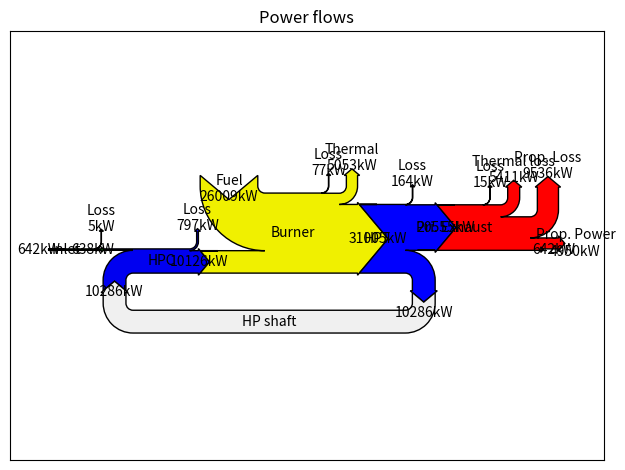
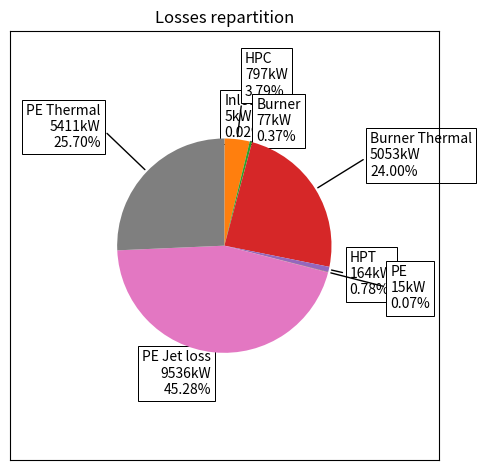
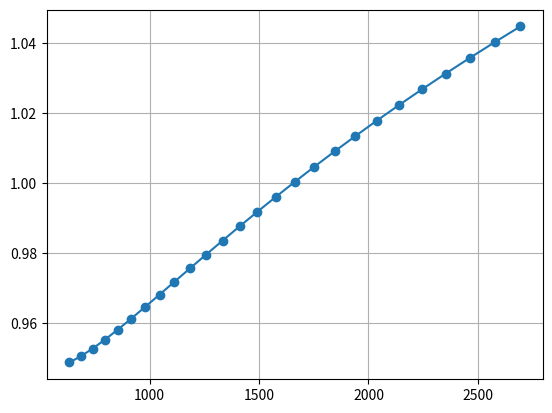

The matplotlib source for these figures, in order:
# -*- coding: utf-8 -*-
"""
The ExergeticEngine module contains the base classes to simulate aircraft engines.

It currently provide the following architectures:
    * Turbojet: single shaft, single flow
    * Turbofan: two shafts, two flows
    * Turboprop: Three shafts, single flow
    * Electric Fan: single shaft, single flow, electrically driven fan

Other architectures may be added as necessary as follows:
    * create a new class based on :class:`ExergeticEngine`
    * overload the following methods:
        * cycle
        * design_guess
        * design_equations
        * off_design_equations
        * draw_sankey

The class ExergeticEngine contains the basic operations (compression, espansion, burning, ...), from which a full
thermodynamic cycle may be built. Every operation is expressed in term of power exchange (enthalpy) and exergy loss.

Exergy is defined as the maximum useful work you can get out of a system in a given environment. In thermodynamics, the
total energy is the total enthalpy. It can be made into kinetic power, fully usable, and thermal power, only recoverable
via a carnot ideal cycle.
Hence a general definition for the specific exergy is: :math:`\\Delta \\varepsilon = \\Delta H_t - T_{s0} \\Delta s`,
in J.kg-1.

With the assumption of perfect gas and fixed heat capacity ratio,
:math:`\\Delta \\varepsilon = \\Delta H_t - H_{s0} [ \\ln{\\tau} - \\frac{\\gamma - 1}{\\gamma}\\ln{\\pi}]`

where :math:`\\tau` is the total temperature ratio, and :math:`\\pi` the total pressure ratio.

The model is implemented with the following assumptions:
    * Perfect gas
    * Constant heat capacity ratio
    * The International Unit system is used everywhere.

.. warning:: This has been written for educational purpose only.
   There is no guarantee of any kind.

"""

import copy
import numpy as np
from scipy.optimize import fsolve
from matplotlib import pyplot as plt
from matplotlib.sankey import Sankey


# global constants
gamma = 1.4  # heat capacity ratio, assumed constant
R = 287.0486821  # Gas constant
Cp = gamma/(gamma-1.) * R
flhv = 42.798e6  # fuel lower heating value, 18400. btu.ln-1, in J.kg-1, for Jet-A1 (kerosene)


class ExergeticEngine(object):
    """
    The ExergeticEngine provides the base methods to simulate an engine cycle.
    It also implements a single flow, single shaft turbojet.
    """
    def __init__(self):
        """
        Constructor for the ExergeticEngine class.

        The Exergetic engine is initialized with the following data:
            * Cycle date: component losses and off-design slopes
            * Design point state
            * Ambient conditions
        """
        # dictionary with the various component efficiencies
        self.ex_loss = dict()
        # dictionary with the parameters used for off-design computations
        self.slope = {"HPC": 0.543, "HPT": -27.4}
        # amount of flow diverted (ratio of core flow) to cool the HPT inlet vane
        self.cooling_flow = 0.

        # to store the design state
        self.design_state = None
        self.dp = None

        # Ambient conditions (sea level, ISA+15degK, Mn 0.25)
        self.Ts0 = 288.15
        self.Ps0 = 101325.
        self.Mach = 0.25

        # derived parameters
        self.Tt0 = (1 + self.Mach*self.Mach*(gamma - 1.)/2.) * self.Ts0
        self.Pt0 = (1 + self.Mach*self.Mach*(gamma - 1.)/2.)**(gamma/(gamma-1.)) * self.Ps0
        self.V0 = np.sqrt(gamma * R * self.Ts0) * self.Mach
        self.Hs0 = Cp * self.Ts0
        self.Ht0 = Cp * self.Tt0
        self.Ex0 = self.Ht0 - self.Hs0

    def get_Pt(self, Ht, Ex):
        """
        Compute the total pressure, total temperature, and the specific referred mass flow based on
        specific total Enthalpy H and specific Exergy Ex.

        :math:`T_t = \\frac{H_t}{C_p}`

        :math:`P_t = P_{t0} (\\frac{H_t}{H_{t0}} \\exp(\\frac{\\varepsilon - \\varepsilon_0 - H_t + H_{t0}}{H_{s0}}))^\\frac{\\gamma}{\\gamma-1}`

        :param Ht: Specific total enthalpy, J/kg
        :param Ex: Specific exergy, J/kg
        :type H: float
        :type Ex: float
        :return: Total pressure (Pa), total temperature (K), specific referred mass flow (no dim)
        :rtype: (float, float, float)
        """
        Tt = Ht / Cp
        Pt = self.Pt0 * ((Ht / self.Ht0) * np.exp((Ex - self.Ex0 - Ht + self.Ht0) / self.Hs0))**(gamma / (gamma - 1.))
        return Pt, Tt, np.sqrt(Tt / 288.15) / (Pt / 101325.)

    def get_speed(self, Ht, Ex):
        """
        Compute the isentropic speed obtained by expanding the flow to ambient static pressure self.Ps0,
        the necessary specific effective area, as well as the total pressure and temperature.

        :param Ht: enthalpy (J.kg-1)
        :param Ex: exergy (J.kg-1)
        :type H: float
        :type Ex: float
        :return: V, the speed (e.g. specific thrust) in m/s, and A, the specific flow area in m2.s.kg-1,
            total pressure (Pa) and temperature (K)
        :rtype: (float, float, float, float))
        """
        # get the total conditions
        Pt, Tt, Wr = self.get_Pt(Ht, Ex)
        # Get the static temperature by expansion to Ps0
        Ts = Tt * (self.Ps0 / Pt)**((gamma - 1.) / gamma)
        # If the total pressure is higher that the static pressure, the total temperature is also higher than the
        # static temperature. The test is done on the temperatures as this is what is involved in the computations.
        if Tt > Ts:
            # Mach number
            Mach = np.sqrt(2. / (gamma - 1.) * (Tt / Ts - 1.))
            # Speed resulting from isentropic expension to Ps0
            Vis = np.sqrt(gamma * R * Ts) * Mach
            # V is the effective speed in the exhaust section throat.
            # At first, we assume no chock, so V = Vis.
            V = Vis
            Ps = self.Ps0
            # If the isentropic Mach is higher than 1., then the exhaust is chocked
            # we compute the new static conditions just after the chock
            if Mach > 1.:
                Mach = 1.
                Ts = Tt / (1. + (gamma-1.)/2.)
                Ps = Pt / (1. + (gamma-1.)/2.)**(gamma/(gamma-1.))
                V = np.sqrt(gamma * R * Ts)
            # Air density
            rho = Ps / (R * Ts)
            # Specific throat area, i.e area for 1 kg.s-1
            A = 1. / (rho * V)
            return Vis, A, Pt, Tt
        else:
            return 0., np.inf, Pt, Tt

    def from_PR_to_tau_pol(self, PR, eta_pol):
        """
        Auxiliary function to help convert from usual efficiencies to exergy destruction.

        This function is not used in the cycle simulation, but is there to help the user to help converting from the
        usual performance metrics to the one used in this cycle modeling.

        The returned values are :math:`\\tau`, the total temperature ratio, and Ex_loss, the exergy destruction
        expressed as a fraction of the static enthalpy times log(tau).

        The returned tau value can be used to initialize the design point computation.

        The returned Ex_loss value is positive, and may be used to set the component loss.

        :param PR: pressure ratio
        :param eta_pol: polytropic efficiency
        :type PR: float
        :type eta_pol: float
        :return: tau, Ex_loss
        :rtype: (float, float)
        """
        # total temperature ratio for isentropic compression or expansion
        tau_is = PR**((gamma-1.)/gamma)
        if PR > 1.:
            # Compression
            tau = tau_is**(1. / eta_pol)
            Ex_loss = 1. - eta_pol
        else:
            # Expansion
            tau = tau_is**eta_pol
            Ex_loss = 1. / eta_pol - 1.
        # Ex_loss = 1. - (gamma - 1.) / gamma * np.log(PR) / np.log(tau)

        return tau, Ex_loss

    def from_PR_to_tau_is(self, PR, eta_is):
        """
        Auxiliary function to help convert from usual efficiencies to exergy destruction.

        This function is not used in the cycle simulation, but is there to help the user to help converting from the
        usual performance metrics to the one used in this cycle modeling.

        The returned values are :math:`\\tau`, the total temperature ratio, and Ex_loss, the exergy destruction
        expressed as a fraction of the static enthalpy times log(tau).

        The returned tau value can be used to initialize the design point computation.

        The returned Ex_loss value is positive, and may be used to set the component loss.

        :param PR: pressure ratio
        :param eta_is: isentropic efficiency
        :type PR: float
        :type eta_is: float
        :return: tau, Ex_loss
        :rtype: (float, float)
        """
        tau_is = PR**((gamma-1.)/gamma)
        if PR > 1.:
            # Compression
            tau = (tau_is - 1.) / eta_is + 1.
            Ex_loss = 1. - (gamma - 1.) / gamma * np.log(PR) / np.log(tau)
        else:
            # Expansion
            tau = eta_is * (tau_is - 1.) + 1.
            Ex_loss = (gamma - 1.) / gamma * np.log(PR) / np.log(tau) - 1.

        return tau, Ex_loss

    def from_PR_loss_to_Ex_loss(self, PR):
        """
        Auxiliary function to help convert from usual efficiencies to exergy destruction.

        This function is not used in the cycle simulation, but is there to help the user to help converting from the
        usual performance metrics to the one used in this cycle modeling.

        The returned values is Ex_loss, the exergy destruction expressed
        as a fraction of the static enthalpy for the given total pressure loss PR.

        :param PR: pressure loss
        :type PR: float
        :return: Exergy loss
        :rtype: float
        """
        return -(gamma - 1.) / gamma * np.log(PR)

    def set_flight(self, Ts0, Ps0, Mach):
        """
        Set the flight conditions in the object.

        The input are the static temperature and pressure, and the flight Mach number.

        :param Ts0: ambient static temperature (Kelvin)
        :param Ps0: ambient static pressure (Pascal)
        :param Mach: Mach number
        :type Ts0: float
        :type Ps0: float
        :type Mach: float
        :return: None
        """
        self.Ts0 = Ts0
        self.Ps0 = Ps0
        self.Mach = Mach
        self.Tt0 = (1 + self.Mach * self.Mach * (gamma - 1.) / 2.) * self.Ts0
        self.Pt0 = (1 + self.Mach * self.Mach * (gamma - 1.) / 2.)**(gamma/(gamma-1.)) * self.Ps0
        self.V0 = np.sqrt(gamma * R * self.Ts0) * self.Mach
        self.Hs0 = Cp * self.Ts0
        self.Ht0 = Cp * self.Tt0
        self.Ex0 = self.Ht0 - self.Hs0

    def free_stream(self, w):
        """
        Defines the source component, i.e. the one providing the inlet conditions.

        This is the first method to be called in a cycle simulation.

        It defines the engine ram drag and initial kinetic power, as well as all the necessary parameters for the
        following components.

        :param w: freestream mass flow, in kg.s-1
        :type w: float
        :return: the freestream state
        :rtype: dict
        """
        Ht = self.Ht0
        Ex = self.Ex0
        V0, A, Pt, Tt = self.get_speed(Ht, Ex)
        Wr = np.sqrt(Tt / 288.15) / (Pt / 101325.)
        station = {"Ht": Ht, "Ex": Ex, "Pt": Pt, "Tt": Tt, "w": w, "F": - w * V0, "A": A * w, "V0": V0, "Hs": self.Hs0,
                   'Wr': w * Wr, 'Nk': 1. / np.sqrt(Tt), "Pu": - 0.5 * w * V0**2,
                   'PEx': - w * Ex, "losses": {}}
        return station

    def wake_ingestion(self, d_bli, input_flow, name):
        """
        In case you want to simulate a wake ingestion, this is the component to be used, just after free_stream.

        d_bli is the irreversible drag of the body generating the wake (friction, viscous pressure, compressibility),
        in Newtons, for the flight conditions defined for the simulation.

        The method checks if the mass flow is sufficient to ingest the full boundary layer generated by the front body.
        If it is not, the actually ingested drag and kinetic power is estimated.

        :param d_bli: drag available for ingestion, in case of 360° Boundary Layer Ingestion, in Newtons
        :param input_flow: the free stream flow description
        :param name: a name for this component
        :type d_bli: float
        :type input_flow: dict
        :type name: basestring
        :return: the station at the inlet entry
        :rtype: dict
        """

        Ht = input_flow['Ht']
        Exi = input_flow['Ex']
        w = input_flow['w']
        if d_bli > 0:
            wd = 9. * d_bli / self.V0  # assuming speed profile to power 1/7 for the boundary layer
            # If the engine mass flow w is higher than the boundary layer mass flow,
            # the engine is ingesting the full wake
            if w > wd:
                f = wd * self.V0 / 9.
                pu = 0.5 * wd * self.V0**2 * (2. / 10.)
            else:
                # otherwise, the engine ingest only a part of the wake, and a part of the associated drag and kinetic
                # power.
                f = wd * self.V0 * (1 - 8. / 9. * ((w / wd)**(1. / 8.)))
                pu = 0.5 * wd * self.V0**2 * (1 - 8. / 10. * ((w / wd)**(2. / 8.)))
            # The exergy loss os approximated to the kinetic power loss.
            Ex = Exi - pu / w
        else:
            f = 0.
            pu = 0.
            Ex = Exi
        Pt, Tt, Wr = self.get_Pt(Ht, Ex)
        # The parameter stroed here will act as a correction to the total performance to include wake ingestiion.
        # There is a correction on the ram drag, on the kinetic power, and on the exergy (and consequently Pt).
        output_flow = {'Ht': Ht, 'Ex': Ex, 'Pt': Pt, 'Tt': Tt, 'Wr': w * Wr, 'w': w, 'Nk': 1. / np.sqrt(Tt),
                       "F": f, "Pu": pu, "gain": {name: w * (Exi - Ex)},
                       "losses": {}}
        return output_flow

    def loose_pressure(self, loss_coefficient, input_flow, name):
        """
        Defines a component creating a total pressure loss (inlet, ducts).

        The loss coefficient is linked to the pressure loss by the relation
        :math:`\\text{loss} = -\\frac{\\gamma - 1}{\\gamma}\\ln(\\pi)`

        :param loss_coefficient: the exergy loss coefficient
        :param input_flow: the state of the input flow
        :param name: The name of the component, such as 'Inlet'
        :type loss_coefficient: float
        :type input_flow: dict
        :type name: str
        :return: the output station flow state description
        :rtype: dict
        """
        Ht = input_flow['Ht']
        # Loosing total pressure is the same as destroying exergy
        Ex = input_flow['Ex'] - loss_coefficient * self.Hs0
        w = input_flow['w']
        Pt, Tt, Wr = self.get_Pt(Ht, Ex)
        output_flow = {'Ht': Ht, 'Ex': Ex, 'Pt': Pt, 'Tt': Tt, 'Wr': w * Wr, 'w': w, 'Nk': 1. / np.sqrt(Tt),
                       "losses": {name: w * loss_coefficient * self.Hs0}}
        return output_flow

    def compress(self, loss_coefficient, input_flow, tau, name):
        """
        Defines a compressor component.

        The specific power required for the compression is :math:`H_{t2}-H_{t1} = (\\tau-1)H_{t1}`

        The variation of exergy is :math:`\\Delta \\varepsilon = H_{t2}-H_{t1}-\\text{loss}.H_{s0}.ln(\\tau)`

        :param loss_coefficient: the compressor efficiency
        :param input_flow: the state of the incoming flow
        :param tau: the total temperature ratio (defines the amount of compression)
        :param name: The name of the component, such as 'HPC'
        :type loss_coefficient: float
        :type input_flow: dict
        :type tau: float
        :type name: str
        :return: the output station flow state description
        :rtype: dict
        """
        # dH is the specific work input
        dH = input_flow['Ht'] * (tau - 1.)
        Ht = input_flow['Ht'] + dH
        # Exergy is augmented by the work input, minus the losses
        Ex = input_flow['Ex'] + dH - np.log(tau) * loss_coefficient * self.Hs0
        Pt, Tt, Wr = self.get_Pt(Ht, Ex)
        w = input_flow['w']
        output_flow = {'Ht': Ht, 'Ex': Ex, 'Pt': Pt, 'Tt': Tt, 'Wr': w * Wr, 'w': w,
                       'PR': Pt/input_flow['Pt'], 'Nk': 1. / np.sqrt(Tt),
                       "losses": {name: w * np.log(tau) * loss_coefficient * self.Hs0}}
        return output_flow

    def expand(self, loss_coefficient, input_flow, dH, name):
        """
        Defines a turbine component

        The specific power required for the compression is :math:`H_{t2}-H_{t1} = \\frac{\\Delta H}{w}`

        note: :math:`\\Delta H` is negative. :math:`\\tau < 1`

        The variation of exergy is :math:`\\Delta \\varepsilon = H_{t2}-H_{t1}+\\text{loss}.H_{s0}.\\ln(\\tau)`

        :param loss_coefficient: the turbine efficiency
        :param input_flow: the state of the incoming flow
        :param dH: the absolute work to be extracted from the flow, in Watts
        :param name: The name of the component, such as 'HPT'
        :type loss_coefficient: float
        :type input_flow: dict
        :type dH: float
        :type name: str
        :return: the output station flow state description
        :rtype: dict

        """
        w = input_flow['w']
        Ht = input_flow['Ht'] + dH / w
        tau = Ht / input_flow['Ht']
        Ex = input_flow['Ex'] + dH / w + np.log(tau) * loss_coefficient * self.Hs0
        Pt, Tt, Wr = self.get_Pt(Ht, Ex)
        output_flow = {'Ht': Ht, 'Ex': Ex, 'Pt': Pt, 'Tt': Tt, 'Wr': w * Wr, 'w': input_flow['w'],
                       'PR': Pt/input_flow['Pt'], 'Nk': 1. / np.sqrt(Tt),
                       "losses": {name: - w * np.log(tau) * loss_coefficient * self.Hs0}}
        return output_flow

    def exhaust(self, loss_coefficient, input_flow, name):
        """
        Defines a exhaust component (thrust generator).

        The engine exhausts create the thrust. Any power provided on top of the work of the thrust is then lost.

        The losses breakdown then contains:
            * The exergy loss associated to the total pressure loss in the exhaust: :math:`\\text{loss}.H_{s0}`
            * The jet loss, which is the kinetic power of the jet minus the work of the thrust: :math:`\\frac{1}{2}( F - V_0 )^2`
            * The thermal loss, which is the Exergy minus the kinetic power: :math:`\\varepsilon - \\varepsilon_0 - \\frac{1}{2}( F^2 - {V_0}^2 )`

        :param loss_coefficient: loss in the exhaust (total pressure loss)
        :param input_flow: the state of the incoming flow
        :param name: The name of the component, such as 'HPT'
        :type loss_coefficient: float
        :type input_flow: dict
        :type name: str
        :return: the output station flow state description
        :rtype: dict
        """
        Ht = input_flow['Ht']
        Ex = input_flow['Ex'] - loss_coefficient * self.Hs0
        w = input_flow['w']
        F, A, Pt, Tt = self.get_speed(Ht, Ex)
        Wr = np.sqrt(Tt / 288.15) / (Pt / 101325.)
        output_flow = {"Ht": Ht, "Ex": Ex, "Pt": Pt, "Tt": Tt, 'Wr': w * Wr, 'w': w, "F": w * F, "A": w * A,
                       "P": w * (F - self.V0) * self.V0, "Pu": 0.5 * w * F**2, 'PEx': w * Ex,
                       "losses": {name: w * loss_coefficient * self.Hs0,
                                  "Jet loss": 0.5 * w * (F - self.V0)**2,
                                  "Thermal": w * (Ex - self.Ex0) - 0.5 * w * (F**2 - self.V0**2)}}
        return output_flow

    def burner(self, loss_coefficient, input_flow, name, dH=None, Ttm=None):
        """
        Defines a burner component.

        The driving parameter may be the fuel power Dh or the exit temperature Ttm, but not both.
        If both are given, dH is used.

        The burner has two loss mechanisms:
            * One associated to the pressure loss across the component :math:`\\text{loss}.H_{s0}`
            * One associated to the temperature rise :math:`H_{s0}.\\ln(\\tau)`

        :param loss_coefficient: loss in the exhaust (total pressure loss)
        :param input_flow: the state of the incoming flow
        :param name: The name of the component, such as 'Combustor'
        :param dH: the fuel power, in Watts
        :param Ttm: the exit total temperature, before HP turbine stator cooling introduction
        :return: the output station flow state description
        :rtype: dict
        """
        w = input_flow['w']
        if dH is None:
            dHF = Cp * max(Ttm - input_flow['Tt'], 0.) * (1. - self.cooling_flow)
        else:
            dHF = dH / w
        Ht = input_flow['Ht'] + dHF
        tau = Ht / input_flow['Ht']
        Ex = input_flow['Ex'] + dHF - (np.log(tau) + loss_coefficient) * self.Hs0
        Pt, Tt, Wr = self.get_Pt(Ht, Ex)
        output_flow = {'Ht': Ht, 'Ex': Ex, 'Pt': Pt, 'Tt': Tt, 'Wr': w * Wr, 'w': input_flow['w'],
                       'Nk': 1. / np.sqrt(Tt), 'Pth': w * dHF,
                       "losses": {name: w * loss_coefficient * self.Hs0,
                                  name + " Thermal": w * np.log(tau) * self.Hs0}}
        return output_flow

    def global_performances(self, stations):
        """
        Sum up the global engine performance: thrust, efficiency, exergy destruction, etc...

        The resulting dictionary contains the following items:
            * Fnet: the total net thrust, in Newtons
            * Pprop: the work of the net thrust, in Watts
            * Pu: the kinetic power provided by the engine, in Watts
            * Pth: the power provided to the engine (usually the fuel power), in Watts
            * Anergy: the sum of all the losses (except the exhaust jet and thermal losses)
            * Jet loss: the sum of all jet losses
            * Exergy: The exergy produced by the engine
            * etathx: the ratio of produced exergy to the provided power
            * etaprx: the ratio of the work of thrust to the produced exergy
            * etapr: the ratio of the work of thrust to the produced kinetic power, a.k.a. propulsive efficiency
            * etath: the ratio of the produced kinetic power to the provided power, a.k.a. thermal efficiency
            * wfe: Pth expressed in kg/s of fuel

        :param stations: a dictionary with the state of the flow in all engine stations
        :type stations: dict
        :return: a dictionary with the global performances
        :rtype: dict
        """
        # global results:
        perf = dict()
        # net thrust is the sum of ram drag and gross thrusts
        perf['Fnet'] = sum([stations[k]["F"] for k in stations.keys() if 'F' in stations[k].keys()])
        # Work of net thrust
        perf['Pprop'] = perf['Fnet'] * self.V0
        # Usefull (a.k.a kinetic) power provided by the engine
        perf['Pu'] = sum([stations[k]["Pu"] for k in stations.keys() if 'Pu' in stations[k].keys()])
        # Power provided to the engine (usually thermal)
        perf['Pth'] = sum([stations[k]["Pth"] for k in stations.keys() if 'Pth' in stations[k].keys()])
        perf['wfe'] = perf['Pth'] / flhv
        # Sum of all losses
        perf['Anergy'] = sum([sum([stations[k]['losses'][l] for l in stations[k]['losses'].keys()
                                       if l not in ['Jet loss', 'Thermal']]) for k in stations.keys()])
        # kinetic power losses in the exhaust jets
        perf['Jet loss'] = sum([stations[k]['losses']['Jet loss'] for k in stations.keys()
                                    if 'Jet loss' in stations[k]['losses'].keys()])
        perf['Exergy'] = sum([stations[k]['PEx'] for k in stations.keys() if 'PEx' in stations[k].keys()])
        # sort-of thermal efficiency, based on exergy
        perf['etathx'] =  perf['Exergy'] / perf['Pth']
        # sort-of propulsive efficiency, based on exergy
        perf['etaprx'] = perf['Pprop'] / perf['Exergy']
        # Classical propulsive efficiency
        perf['etapr'] = perf['Pprop'] / perf['Pu']
        # Thermal efficiency
        perf['etath'] = perf['Pu'] / perf['Pth']
        return perf

    def draw_pie(self, s, ax):
        """
        Draw a pie chart of all the engine losses.
        It looks like this:

        .. image:: pie_turbojet.png

        It looks for the 'losses' key in the various stations.
        Losses named 'Jet loss' or 'Thermal' ar considered as propulsive losses and are not shown.

        :param s: the stations
        :param ax: the axes system
        :type s: dict
        :type ax: plt.axes.Axes
        :return:
        """
        sizes = []
        labels = []
        # collect the size and name of each part of the pie
        for k in sorted(s.keys()):
            name = [v for v in s[k]['losses'].keys() if v not in ['Jet loss', 'Thermal']]
            for v in s[k]['losses'].keys():
                sizes.append(s[k]['losses'][v])
                if v in ['Jet loss', 'Thermal']:
                    labels.append(name[0] + " " + v)
                else:
                    labels.append(v)
        total = sum(sizes)
        # Draw the pie chast
        ax.set_aspect('equal')
        wedges, texts = ax.pie(sizes, labels=None, autopct=None, startangle=90, counterclock=False)

        # define a dictionary of properties for the callout boxes that will contain the labels
        bbox_props = dict(boxstyle="square,pad=0.3", fc="w", ec="k", lw=0.72)
        kw = dict(xycoords='data', textcoords='data', arrowprops=dict(arrowstyle="-"),
                  bbox=bbox_props, zorder=0, va="center")

        # for all part of the pie, add a box with the label and value, and an arrow between the box and the part
        for i, p in enumerate(wedges):
            ang = (p.theta2 - p.theta1)/2. + p.theta1
            y = np.sin(np.deg2rad(ang))
            x = np.cos(np.deg2rad(ang))
            horizontalalignment = {-1: "right", 1: "left"}[int(np.sign(x))]
            r = [1.2, 1.6][i%2]
            connectionstyle = "angle,angleA=0,angleB={}".format(ang)
            kw["arrowprops"].update({"connectionstyle": connectionstyle})
            ax.annotate("{:s}\n{:.0f}kW\n{:.2%}".format(labels[i], sizes[i]/1000., sizes[i]/total), xy=(x, y),
                        xytext=(r*x, r*y), horizontalalignment=horizontalalignment, **kw)
        ax.set_frame_on(True)
        ax.set_title("Losses repartition")
        ax.set_xbound(-2., 2.)
        ax.set_ybound(-2., 2.)

    def cycle(self, *args, **kwargs):
        """
        Compute the performance of the engine, based on given cycle parameters

        This implementation is a simple 1-shaft turbojet.
        This method shall be overloaded for other engine architectures.

        Only two positional argument are needed:
            * the engine mass flow w, in kg/s
            * the compressor temperature ratio tau.

        Only one keyed argument is needed: dHf or Ttmax.
            * dHf is the fuel power in Watts,
            * Ttmax is the combustion chamber exit temperature in Kelvin.

        Other possible keyed arguments:
            * HPX: some customer power extraction on the shaft (if positive), in Watts.
                A negative value means you provide additional power, via some electric motor for instance.

        The computed dictionaries are:
            * the stations states: the state of the air flow at each component interfaces
            * the components state:

                * the keys are the component names
                * The content depends on the component. It includes pressure ratio, map coordinates, ...

            * the performances, see :meth:`global_performances`

        :param args: cycle parameters
        :param kwargs: optional cycle parameters
        :type args: tuple
        :type kwargs: dict
        :return: 3 dictionaries with the state of the machine
        :rtype: (dict, dict, dict)
        """
        dHf = kwargs.get('dHf')
        Ttmax = kwargs.get('Ttmax')
        w, tau = args
        # Station 0: free stream
        components = {"HPC": {"tau": tau}}
        stations = {"0": self.free_stream(w)}

        # station 2: Inlet exit, HPC entry
        stations["2"] = self.loose_pressure(self.ex_loss["inlet"], stations['0'], "Inlet")
        components["HPC"]["WR"] = stations["2"]['Wr']
        components["HPC"]["Nk"] = stations["2"]['Nk']

        # station 3: HPC exit, burner entry
        stations["3"] = self.compress(self.ex_loss["HPC"], stations["2"], tau, "HPC")
        dH_HPC = (stations["3"]['Ht'] - stations["2"]['Ht']) * stations['2']['w']
        components["HPC"]["PR"] = stations["3"]['PR']

        # station 4: Burner exit, HPT entry
        stations['4'] = self.burner(self.ex_loss["Burner"], stations['3'], "Burner", dH=dHf, Ttm=Ttmax)
        components["Burner"] = {"dHF": stations['4']['Pth']}

        # station 5: HPT exit, exhaust entry
        components["HPT"] = {'Nk': stations['4']['Nk'], 'WR': stations['4']['Wr']}
        dH_HPT = -dH_HPC - kwargs.get("HPX", 0.)
        stations["5"] = self.expand(self.ex_loss['HPT'], stations['4'], dH_HPT, "HPT")
        components['HPShaft'] = {'HPX': kwargs.get("HPX", 0.)}

        # station 9: hot flow exhaust to ambient
        stations['9'] = self.exhaust(self.ex_loss["PE"], stations['5'], "PE")

        perfs = self.global_performances(stations)
        return stations, components, perfs

    def design_guess(self, *args):
        """
        This method shall be overloaded for other engine architectures.

        This present implementation is for a simple 1-shaft turbojet.

        Two values are expected in args:
            * the required thrust
            * the required compressor pressure ratio

        The cycle parameters returned are the mass flow, estimated assuming a specific thrust of 100m/s, and the
        compression temperature, estimated using the method :meth:`from_PR_to_tau_pol`

        :param args: the performance values sought
        :type param: tuple
        :return: a guess for the cycle parameters
        :rtype: np.array
        """
        tau_h, hloss = self.from_PR_to_tau_pol(args[1], 1. - self.ex_loss['HPC'])
        return np.array([args[0] / 100., tau_h])

    def design_equations(self, x, *args):
        """
        This method shall be overloaded for other engine architectures.

        This function creates the link between the performance parameters sought (in args[0]) and the cycle results.
        The cycle parameters are in x

        This present implementation is for a simple 1-shaft turbojet. The values soughts are the total net thrust and
        the compressor pressure ratio.

        :param x: the cycle parameters
        :param args: a tuple with two items: the performance value sought and the keyed arguments for the cycle
        :type x: tuple
        :type args: tuple
        :return: a vector to be nullified
        :rtype: np.array
        """
        v = args[0]
        other_kwargs = args[1]
        s, c, p = self.cycle(*x, **other_kwargs)
        y = [p['Fnet'] / v[0] - 1., c['HPC']['PR'] / v[1] - 1.]
        return np.array(y)

    def design(self, *args, **kwargs):
        """
        Seek design cycle parameters and size the engine for a given thrust.

        The content of args and kwargs depends on your implementation of :meth:`design_equations`.
        in practice, args contains the target values to be obtained, such as the thrust and the pressure ratios, and
        kwargs contains Ttmax, the burner exit temperature, and other cycle parameters.

        You may as well provide some initial value for the cycle parameter via the keyed argument 'guess'.
        If not provided, the method :meth:`design_guess` will be used.

        The returned dictionaries are the same as the ones returned by :meth:`cycle`.

        :param args: performance parameters, dependant on the current implementation
        :param kwargs: various keyed arguments
        :type args: tuple
        :type kwargs: dict
        :return: the machine state in three dictionaries: the flow state s, the component state c, and the performances
            p.
        :rtype: (dict, dict, dict)
        """
        guess = kwargs.get('guess')
        # other keyed argument will be forwarded to the cycle method
        other_kwargs = {k: kwargs[k] for k in kwargs.keys() if k not in ['guess']}
        if guess is None:
            guess = self.design_guess(*args)

        # find out the cycle parameters that provide the performance required
        output_dict = fsolve(self.design_equations, x0=guess, args=(args, other_kwargs), factor=0.1, full_output=True)

        res = output_dict[0]

        # get back the solution found
        # recompute the obtained engine
        s, c, p = self.cycle(*res, **other_kwargs)
        # keep a copy of the design state for off-design computations
        self.design_state = copy.deepcopy(s)
        self.comp_state = copy.deepcopy(c)
        # keep the design cycle solution as a seed for off-design
        self.dp = copy.deepcopy(res)
        return s, c, p

    def off_design_equations(self, x, *args):
        """
        This method shall be overloaded for other engine architectures.

        This present implementation is for a simple 1-shaft turbojet.

        This function implements the various equations to be satisfied in off-design conditions.

        for the turbojet, these are:
            * equalization of the exhaust area with the one required by the cycle
            * equalization of the compressor physical speed with the turbine physiscal speed

        The shaft speed is normally obtained via a component map. Here it has been simplified as a straight line.

        :param x: vector of values around 1. when multiplied by the design point cycle parameter, gives the tested cycle
            parameters
        :type x: np.array
        :param args: a tuple with one dictionary: the additional cycle parameters
        :return: a vector of same size as x, to be nullified
        :rtype: np.array
        """
        xx = x * self.dp
        r, c, p = self.cycle(*xx, **args[0])
        # Get the shaft speed compatible with the corrected flow, as a fraction of the design speed
        shaft_speed = {i: ((self.slope[i] * (c[i]['WR'] / self.comp_state[i]['WR'] - 1.) + 1.) *
                           self.comp_state[i]['Nk'] / c[i]['Nk']) for i in self.slope.keys()}
        # vector to be nullified:
        # [0]: hot exhaust area shall match the design one
        # [1]: HPC and HPT are linked together: same physical shaft speed ratio than design point
        y = [r['9']['A'] / self.design_state['9']['A'] - 1., shaft_speed['HPT'] / shaft_speed['HPC'] - 1.]
        # print(x, y)
        return y

    def magic_guess(self):
        """
        Provide a starting point for off-design computation which revealed to be very robust to flying conditions,
        but nothing is guaranty
        """
        guess = [0.8, 0.9]
        return guess

    def off_design(self, **kwargs):
        """
        Perform off-design computation: once the engine is sized, find the performance for other flight condition
        or throttle positions.

        All keyed arguments are optional. However, at least one of Ttmax or wfe shall be given.

        The keyed arguments are:
            * Ttmax: burner exit temperature, in Kelvin
            * wfe: fuel flow, in kg/s
            * guess: initial vector for the solver. These are factor to the cycle parameters.
                A vector of ones is the design point.
            * plus any other keyed parameters that will be forwarded to :meth:`cycle`

        :param kwargs: keyed arguments are guess, and wfe or Ttmax. guess is used as an initial guess for the solver.
            wfe is the fuel flow, Ttmax the burner exit temperature. either of them defines the throttle.
        :type kwargs: dict
        :return: the machine state in three dictionaries: the flow state s, the component state c, and the performances p
        :rtype: (dict, dict, dict)
        """
        guess = kwargs.get('guess')
        wfe = kwargs.get('wfe')
        # other keyed argument will be forwarded to the cycle method
        other_kwargs = {k: kwargs[k] for k in kwargs.keys() if k not in ['guess', 'wfe']}
        if wfe is not None:
            other_kwargs['dHf'] = wfe * flhv

        # use a list made of as many ones as there are cycle parameters to be guessed.
        if guess is None:
            x0 = np.ones_like(self.dp)
        else:
            x0 = guess

        # Solve
        output_dict = fsolve(self.off_design_equations, x0=x0, args=other_kwargs, factor=0.1, full_output=True)

        res = output_dict[0]
        ier = output_dict[2]
        msg = output_dict[3]

        # In case of successful solving, report the result
        if ier==1:
            xx = res * self.dp
            s, c, p = self.cycle(*xx, **other_kwargs)
            p['success'] = True
            p['sol'] = copy.deepcopy(res)
            return s, c, p
        else:
            print(msg)
            p = {'success': False}
            return None, None, p

    def draw_sankey(self, s, c, p, ax):
        """
        Draw the sankey diagram of the engine
        To be overloaded if the engine architecture changes.

        For the turbojet, it looks like this:

        .. image:: sankey_turbojet.png


        :param s: stations dictionary
        :param c: component dictionary
        :param p: performance dictionary
        :param ax: the matplotlib axe object where to draw the diagram
        :type s: dict
        :type c: dict
        :type p: dict
        :type ax: plt.axes.Axes
        :return: nothing
        """
        # Sets the scale of the diagram: this is the inverse of the total amount of energy involved, in kW.
        scale = 1000. / (s['0']['Ht'] * s['0']['w'] + p['Pth'])
        sankey = Sankey(ax=ax, unit="kW", scale=scale, format='%.0f')

        # now we draw each component in turn, with the output of the previous one (last)
        # connected to the input of the following one (first)
        # Intermediate arrows are other fluxes: negative if exiting the component, positive if entering the component.
        # Losses are above (orientation = 1), shaft power below (orientation = -1)
        # Inlet 0
        sankey.add(flows=[s['0']['Ex'] * s['0']['w'] / 1000.,
                          -s['2']['losses']['Inlet'] / 1000.,
                          -s['2']['Ex'] * s['2']['w'] / 1000.],
                   patchlabel='Inlet', orientations=[0, 1, 0], label='Inlet', fc='#00A000', labels=["", "Loss", None])

        # HPC 1
        dHH = s['3']['Ht'] - s['2']['Ht']
        sankey.add(flows=[s['2']['Ex'] * s['2']['w'] / 1000.,
                          -s['3']['losses']['HPC'] / 1000.,
                          dHH * s['3']['w'] / 1000.,
                          -s['3']['Ex'] * s['3']['w'] / 1000.],
                   patchlabel='HPC', orientations=[0, 1, -1, 0], prior=0, connect=(2, 0), label="HPC", fc='#0000F0',
                   labels=["", "Loss", "", None])

        # Burner 2
        dH = s['4']['Ht'] - s['3']['Ht']
        sankey.add(flows=[s['3']['Ex'] * s['3']['w'] / 1000.,
                          -s['4']['losses']['Burner'] / 1000.,
                          -s['4']['losses']['Burner Thermal'] / 1000.,
                          dH * s['4']['w'] / 1000.,
                          -s['4']['Ex'] * s['4']['w'] / 1000.],
                   patchlabel='Burner', orientations=[0, 1, 1, 1, 0], prior=1, connect=(3, 0), label='Burner',
                   fc='#F0F000', labels=["", "Loss", "Thermal", "Fuel", None])

        # HPT 3
        dHHT = s['5']['Ht'] - s['4']['Ht']
        sankey.add(flows=[s['4']['Ex'] * s['4']['w'] / 1000.,
                          -s['5']['losses']['HPT'] / 1000.,
                          dHHT * s['5']['w'] / 1000.,
                          -s['5']['Ex'] * s['5']['w'] / 1000.],
                   patchlabel='HPT', orientations=[0, 1, -1, 0], prior=2, connect=(4, 0), label='HPT', fc='#0000FF',
                   labels=["", "Loss", "", None])

        # Primary Exhaust 4
        sankey.add(flows=[s['5']['Ex'] * s['5']['w'] / 1000.,
                          -s['9']['losses']['PE'] / 1000.,
                          -s['9']['losses']['Thermal'] / 1000.,
                          -s['9']['losses']['Jet loss'] / 1000.,
                          -s['9']['P'] / 1000.,
                          -s['0']['Ex'] * s['9']['w'] / 1000.],
                   patchlabel='Pri. Exhaust', orientations=[0, 1, 1, 1, 0, 0], prior=3, connect=(3, 0),
                   label='Pri. Exhaust', fc='#FF0000',
                   labels=["", "Loss", "Thermal loss", "Prop. Loss", "Prop. Power", ""])

        # HP shaft 5
        # trunklength may need some adaptation
        sankey.add(flows=[-dHH * s['3']['w'] / 1000.,
                          -dHHT * s['5']['w'] / 1000.,
                          -c['HPShaft']['HPX']/1000.],
                   patchlabel='HP shaft', orientations=[-1, -1, 1], prior=3, connect=(2, 1), trunklength=4.05,
                   label='HP shaft', fc='#F0F0F0', labels=[None, None, "Offtake"])

        diagrams = sankey.finish()
        ax.set_title("Power flows")
        # ax.legend()

    def print_stations(self, s):
        """
        Print a simple table of all the station states.
        The table may be copy/pasted in a spreadsheet as the tab character is used as a separator.

        :param s: the dictionary with the stations flow state
        :type s: dict
        :return:
        """
        print("Station\tMass flow\tTotal Temp.\tTotal Press.\tSpec. Total enthalpy\tSpec. Exergy\tThrust\tArea\t" +
              "Prop. Pwr\tUseful Pwr")
        print("--\tkg.s-1\tK\tPa\tJ/kg\tJ/kg\tN\tm2\tW\tW")
        for st in sorted(s.keys()):
            print("{}\t{}\t{}\t{}\t{}\t{}\t{}\t{}\t{}\t{}".format(st, *(s[st].get(i, "")
                                                                        for i in ["w", "Tt", "Pt", "Ht", "Ex", "F",
                                                                                  "A", "P", "Pu"])))

    def print_csv(self, s):
        txt_list = []
        txt_list.append(["Station","Mass flow","Total Temperature","Total Pressure","Spec. Total enthalpy",
                         "Spec. Exergy","Thrust","Area","Propulsive Power","Useful Pwr"])
        txt_list.append(["","kg/s","K","Pa","J/kg","J/kg","N","m2","W","W"])
        for st in sorted(s.keys()):
            txt_line = [st]+[s[st].get(i, "") for i in ["w","Tt","Pt","Ht","Ex","F","A","P","Pu"]]
            txt_list.append(txt_line)
        np.savetxt("test.csv",txt_list,delimiter=";",fmt='%20s')


    def print_perfos(self, p, indent=""):
        """
        Print the performance dictionary in a pretty and useful manner.

        For the time being, the dictionary is printed as a tree.
        It can be used with any dictionary.
        Future implementation may be more specific.


        Indent is a character string that will be added at the beginning of all lines.

        :param p: the dictionary to print
        :param indent: indentation
        :type p: dict
        :type indent: str
        :return: nothing
        """
        for k in sorted(p.keys()):
            if isinstance(p[k], dict):
                print("{}{}:".format(indent, k))
                id2 = indent + "\t"
                self.print_perfos(p[k], id2)
            else:
                print("{}{}\t{}".format(indent,k, p[k]))

    def print_components(self, c):
        """
        Print the component dictionary in a pretty and useful manner.
        For the time being, the dictionary is printed as a tree.
        It can be used with any dictionary.
        Future implementation may be more specific.

        :param p: the dictionary to print
        :type p: dict
        :return: nothing
        """
        self.print_perfos(c)


class Turbofan(ExergeticEngine):
    """
    Defines a 2-shaft, 2-flows turbofan, based on the ExergeticEngine object.

    This cycle supports customer power off-takes on both LP and HP shafts, and customer bleeds on the HP compressor.
    """
    def __init__(self):
        """
        Constructor for the turbofan object, with values for the relation between corrected flow and corrected speed
        for each component.
        """
        super(Turbofan, self).__init__()
        # the only thing that needs overloading in __init__ is this dictionary:
        # dictionary with the slope of corrected flow vs. corrected speed
        self.slope = {"Fan": 1.201, "LPC": 0.729, "HPC": 0.543, "HPT": -27.4, "LPT": -27.4}

    def cycle(self, *args, **kwargs):
        """
        Compute the performance of the engine, based on given cycle parameters

        This present implementation is for a 2-shaft 2-flow turbofan.

        The positional argument are:
            * the engine core mass flow w, in kg/s
            * the by-pass ratio
            * the fan temperature ratio tau_f.
            * the low pressure compressor temperature ratio tau_l.
            * the high pressure compressor temperature ratio tau_h.

        Only one keyed argument is needed: dHf or Ttmax.
            * dHf is the fuel power in Watts,
            * Ttmax is the combustion chamber exit temperature in Kelvin.

        Other possible keyed arguments:
            * HPX: some customer power extraction on the HP shaft (if positive), in Watts.
                A negative value means you provide additional power, via some electric motor for instance.
            * LPX: some customer power extraction on the LP shaft (if positive), in Watts.
                A negative value means you provide additional power, via some electric motor for instance.
            * BleedWorkFraction: DEfines where the bleed port is located, in terms of amount of work relative the total
                HP compressor work.
                0. means at the HP compressor inlet.
                1. means at the HP compressor exit.
                The default value is 0.5.
            * wBleed: some customer bleed, in kg/s. The default value is 0.

        The computed dictionaries are:
            * the stations states: the state of the air flow at each component interfaces
            * the components state:

                * the keys are the component names
                * The content depends on the component. It includes pressure ratio, map coordinates, ...

            * the performances, see :meth:`ExergeticEngine.global_performances`

        :param args: cycle parameters
        :param kwargs: optional cycle parameters
        :type args: tuple
        :type kwargs: dict
        :return: 3 dictionaries with the state of the machine
        :rtype: (dict, dict, dict)
        """
        w, bpr, tau_f, tau_l, tau_h = args
        dHf = kwargs.get('dHf')
        Ttmax = kwargs.get('Ttmax')

        # Station 0: free stream
        components = {"Fan": {"tau": tau_f}, "LPC": {"tau": tau_l}, "HPC": {"tau": tau_h}}
        stations = {"0": self.free_stream(w * (1. + bpr))}

        # station 1: Fan face
        stations["1"] = self.loose_pressure(self.ex_loss["inlet"], stations['0'], "Inlet")
        components["Fan"]["WR"] = stations["1"]['Wr']
        components["Fan"]["Nk"] = stations["1"]['Nk']

        # station 21: in fan root = LPC face
        stations["21"] = {k: stations['1'][k] for k in ['Ht', 'Ex', 'Pt', 'Tt', 'Nk']}
        stations["21"]['losses'] = {}
        stations["21"]['w'] = w
        stations["21"]['Wr'] = w * np.sqrt(stations["21"]['Tt']/288.15)/(stations["21"]['Pt']/101325.)
        components["LPC"]["WR"] = stations["21"]['Wr']
        components["LPC"]["Nk"] = stations["21"]['Nk']

        # station 13: Fan exit
        stations["13"] = self.compress(self.ex_loss["Fan"], stations["1"], tau_f, "Fan")
        stations["13"]['w'] = w * bpr
        stations["13"]['Wr'] = stations["13"]['Wr'] * bpr / (1. + bpr)
        dH_Fan = (stations["13"]['Ht'] - stations["1"]['Ht']) * stations["13"]['w']
        components["Fan"]["PR"] = stations["13"]['PR']

        # station 19: cold flow throat exhaust
        stations["19"] = self.exhaust(self.ex_loss["SE"], stations['13'], "SE")

        # station 25: LPC exit
        stations["25"] = self.compress(self.ex_loss["LPC"], stations["21"], tau_l, "LPC")
        dH_LPC = (stations["25"]['Ht'] - stations["21"]['Ht']) * stations['21']['w']
        components["LPC"]["PR"] = stations["25"]['PR']

        # station B27: bleed port
        bwf = kwargs.get("BleedWorkFraction", 0.5)
        tau_bld = bwf * (tau_f - 1.) + 1.
        s25b = copy.deepcopy(stations["25"])
        s25b["w"] = kwargs.get("wBleed", 0.)
        stations["B27"] = self.compress(self.ex_loss["HPC"], s25b, tau_bld, "HPC_bleed")
        dH_bld = (stations["B27"]['Ht'] - stations["25"]['Ht']) * stations["B27"]['w']
        # As the bleed compression has already been computed,
        # we remove from the mass flow the bleed part, because we reuse this dictionary for the HPC computation
        s25b["w"] = stations["25"]["w"] - kwargs.get("wBleed", 0.)

        # Station 3: HPC exit.
        components["HPC"]["Nk"] = stations['25']['Nk']
        components["HPC"]["WR"] = stations['25']['Wr']
        stations["3"] = self.compress(self.ex_loss["HPC"], s25b, tau_h, "HPC")
        stations["3"]["losses"]["Bleed"] = dH_bld
        dH_HPC = (stations["3"]['Ht'] - stations["25"]['Ht']) * stations["3"]['w'] + dH_bld
        components["HPC"]["PR"] = stations["3"]['PR']

        # station 4: Burner exit
        stations['4'] = self.burner(self.ex_loss["Burner"], stations['3'], "Burner", dH=dHf, Ttm=Ttmax)
        components["Burner"] = {"dHF": stations['4']['Pth']}

        # station 43: HPT exit
        components["HPT"] = {'Nk': stations['4']['Nk'], 'WR': stations['4']['Wr']}
        dH_HPT = -dH_HPC - kwargs.get("HPX", 0.)
        stations["43"] = self.expand(self.ex_loss['HPT'], stations['4'], dH_HPT, "HPT")
        components['HPShaft'] = {'HPX': kwargs.get("HPX", 0.)}

        # station 5: LPT exit
        components["LPT"] = {'Nk': stations['43']['Nk'], 'WR': stations['43']['Wr']}
        dH_LPT = - dH_LPC - dH_Fan - kwargs.get("LPX", 0.)
        stations["5"] = self.expand(self.ex_loss['LPT'], stations['43'], dH_LPT, "LPT")
        components['LPShaft'] = {'LPX': kwargs.get("LPX", 0.)}

        # station 9: hot flow exhaust
        stations['9'] = self.exhaust(self.ex_loss["PE"], stations['5'], "PE")

        perfs = self.global_performances(stations)
        return stations, components, perfs

    def design_guess(self, *args):
        """
        This present implementation is for a 2-shaft 2-flow turbofan.

        Two values are expected in args:
            * the required thrust
            * the required compressor pressure ratio

        The cycle parameters returned are the mass flow, estimated assuming a specific thrust of 100m/s,
        the by-pass ratio, and the compressions temperatures, estimated using the method
        :meth:`ExergeticEngine.from_PR_to_tau_pol`

        :param args: the performance values sought
        :type param: tuple
        :return: a guess for the cycle parameters
        :rtype: np.array
        """
        thrust, bpr, fpr, lpr, hpr = args
        tau_f, floss = self.from_PR_to_tau_pol(fpr, 1. - self.ex_loss['Fan'])
        tau_l, lloss = self.from_PR_to_tau_pol(lpr, 1. - self.ex_loss['LPC'])
        tau_h, hloss = self.from_PR_to_tau_pol(hpr, 1. - self.ex_loss['HPC'])
        return np.array([thrust / 100., bpr, tau_f, tau_l, tau_h])

    def design_equations(self, x, *args):
        """
        This function creates the link between the performance parameters sought (in args[0]) and the cycle results.
        The cycle parameters are in x.

        This present implementation is for a 2-shaft 2-flow turbofan. The values sought are the total net thrust,
        by-pass ratio and the 3 compressors pressure ratio (fan, low pressure compressor, high pressure compressor).

        :param x: the cycle parameters
        :param args: a tuple with 2 items: the performance value sought and the keyed arguments for the cycle
        :type x: tuple
        :type args: tuple
        :return: a vector to be nullified
        :rtype: np.array
        """
        v = args[0]
        other_kwargs = args[1]
        s, c, p = self.cycle(*x, **other_kwargs)
        y = [p['Fnet'] / v[0] - 1., x[1] / v[1] - 1., c['Fan']['PR'] / v[2] - 1., c['LPC']['PR'] / v[3] - 1.,
             c['HPC']['PR'] / v[4] - 1.]
        return np.array(y)

    def off_design_equations(self, x, *args):
        """
        This present implementation is for a 2-shaft 2-flow turbofan.

        This function implements the various equations to be satisfied in off-design conditions.

        for the turbofan, these are:
            * equalization of the hot exhaust area with the one required by the cycle
            * equalization of the cold exhaust area with the one required by the cycle
            * equalization of the fan physical speed with the low pressure compressor physical speed
            * equalization of the high pressure compressor physical speed with the high pressure turbine physical speed
            * equalization of the low pressure compressor physical speed with the low pressure turbine physical speed

        The shaft speeds are normally obtained via a component map. Here it has been simplified as a straight line.

        :param x: vector of values around 1. when multiplied by the design point cycle parameter, gives the tested cycle
            parameters
        :type x: np.array
        :param args: a tuple with one dictionary: the additional cycle parameters
        :return: a vector of same size as x, to be nullified
        :rtype: np.array
        """
        xx = x * self.dp
        r, c, p = self.cycle(*xx, **args[0])
        # Get the shaft speed compatible with the corrected flow, as a fraction of the design speed
        shaft_speed = {i: ((self.slope[i] * (c[i]['WR'] / self.comp_state[i]['WR'] - 1.) + 1.) *
                           self.comp_state[i]['Nk'] / c[i]['Nk']) for i in self.slope.keys()}
        # vector to be nullified:
        # [0]: hot exhaust area shall match the design one
        # [1]: cold exhaust area shall match the design one
        # [2]: Fan and LPC are linked together
        # [3]: HPC and HPT are linked together
        # [4]: LPC and LPT are linked together
        y = [r['9']['A'] / self.design_state['9']['A'] - 1., r['19']['A'] / self.design_state['19']['A'] - 1.,
             shaft_speed['Fan'] / shaft_speed['LPC'] - 1., shaft_speed['HPT'] / shaft_speed['HPC'] - 1.,
             shaft_speed['LPT'] / shaft_speed['LPC'] - 1.]
        # print(x, y)
        return y

    def magic_guess(self):
        """
        Provide a starting point for off-design computation which revealed to be very robust to flying conditions,
        but nothing is guaranty
        """
        guess = [0.8, 0.9, 0.9, 0.9, 0.9]
        return guess

    def draw_sankey(self, s, c, p, ax):
        """
        Draw the sankey diagram of the turbofan engine.

        For the turbofan, it looks like this:

        .. image:: sankey_turbofan.png

        :param s: stations dictionary
        :param c: component dictionary
        :param p: performance dictionary
        :param ax: the matplotlib axe object where to draw the diagram
        :type s: dict
        :type c: dict
        :type p: dict
        :type ax: plt.axes.Axes
        :return: nothing
        """
        scale = 1000. / (s['0']['Ht'] * s['0']['w'] + p['Pth'])
        sankey = Sankey(ax=ax, unit="kW", scale=scale, format='%.0f')

        # Inlet 0
        sankey.add(flows=[s['0']['Ex'] * s['0']['w'] / 1000.,
                          -s['1']['losses']['Inlet'] / 1000.,
                          -s['1']['Ex'] * s['1']['w'] / 1000.],
                   patchlabel='Inlet', orientations=[0, 1, 0], label='Inlet', fc='#00A000', labels=["", "Loss", None])

        # Fan 1
        dHF = s['13']['Ht'] - s['1']['Ht']
        sankey.add(flows=[s['1']['Ex'] * s['1']['w'] / 1000.,
                          -s['13']['losses']['Fan'] / 1000.,
                          dHF * s['13']['w'] / 1000.,
                          -(s['13']['Ex']) * s['13']['w'] / 1000.,
                          -(s['21']['Ex']) * s['21']['w'] / 1000.],
                   patchlabel="Fan", orientations=[0, 1, -1, 0, 0], prior=0, connect=(2, 0), label='Fan', fc='#00F000',
                   labels=["", "Loss", "", None, None])

        # Secondary Exhaust 2
        sankey.add(flows=[s['13']['Ex'] * s['13']['w'] / 1000.,
                          -s['19']['losses']['SE'] / 1000.,
                          -s['19']['losses']['Thermal'] / 1000.,
                          -s['19']['losses']['Jet loss'] / 1000.,
                          -s['19']['P'] / 1000.,
                          -s['0']['Ex'] * s['13']['w'] / 1000.],
                   patchlabel='Sec. Exhaust', orientations=[0, 1, 1, 1, 0, 0], prior=1, connect=(3, 0),
                   label='Sec. Exhaust', fc='#00FF00',
                   labels=["", "Loss", "Thermal loss", "Prop. loss", "Prop. Power", ""])

        # LPC 3
        dHL = s['25']['Ht'] - s['21']['Ht']
        sankey.add(flows=[s['21']['Ex'] * s['21']['w'] / 1000.,
                          -s['25']['losses']['LPC'] / 1000.,
                          dHL * s['25']['w'] / 1000.,
                          -(s['25']['Ex']) * s['25']['w'] / 1000.],
                   patchlabel='LPC', orientations=[0, 1, -1, 0], prior=1, connect=(4, 0), trunklength=2., label='LPC',
                   fc='#0000FF', labels=["", "Loss", "", None])

        # HPC 4
        dHH = s['3']['Ht'] - s['25']['Ht']
        sankey.add(flows=[s['25']['Ex'] * s['25']['w'] / 1000.,
                          -s['3']['losses']['HPC'] / 1000.,
                          -s['3']['losses']['Bleed'] / 1000.,
                          dHH * s['3']['w'] / 1000.,
                          -s['3']['Ex'] * s['3']['w'] / 1000.],
                   patchlabel='HPC', orientations=[0, 1, 1, -1, 0], prior=3, connect=(3, 0), label="HPC", fc='#0000F0',
                   labels=["", "Loss", "Bleed", "", None])

        # Burner 5
        dH = s['4']['Ht'] - s['3']['Ht']
        sankey.add(flows=[s['3']['Ex'] * s['3']['w'] / 1000.,
                          -s['4']['losses']['Burner'] / 1000.,
                          -s['4']['losses']['Burner Thermal'] / 1000.,
                          dH * s['4']['w'] / 1000.,
                          -s['4']['Ex'] * s['4']['w'] / 1000.],
                   patchlabel='Burner', orientations=[0, 1, 1, 1, 0], prior=4, connect=(4, 0), label='Burner',
                   fc='#F0F000', labels=["", "Loss", "Thermal", "Fuel", None])

        # HPT 6
        dHHT = s['43']['Ht'] - s['4']['Ht']
        sankey.add(flows=[s['4']['Ex'] * s['4']['w'] / 1000.,
                          -s['43']['losses']['HPT'] / 1000.,
                          dHHT * s['43']['w'] / 1000.,
                          -s['43']['Ex'] * s['43']['w'] / 1000.],
                   patchlabel='HPT', orientations=[0, 1, -1, 0], prior=5, connect=(4, 0), label='HPT', fc='#0000FF',
                   labels=["", "Loss", "", None])

        # LPT 7
        dHHL = s['5']['Ht'] - s['43']['Ht']
        sankey.add(flows=[s['43']['Ex'] * s['43']['w'] / 1000.,
                          -s['5']['losses']['LPT'] / 1000.,
                          dHHL * s['5']['w'] / 1000.,
                          -s['5']['Ex'] * s['5']['w'] / 1000.],
                   patchlabel='LPT', orientations=[0, 1, -1, 0], prior=6, connect=(3, 0), label='LPT', fc='#00F0F0',
                   labels=["", "Loss", "", None])

        # Primary Exhaust 8
        sankey.add(flows=[s['5']['Ex'] * s['5']['w'] / 1000.,
                          -s['9']['losses']['PE'] / 1000.,
                          -s['9']['losses']['Thermal'] / 1000.,
                          -s['9']['losses']['Jet loss'] / 1000.,
                          -s['9']['P'] / 1000.,
                          -s['0']['Ex'] * s['9']['w'] / 1000.],
                   patchlabel='Pri. Exhaust', orientations=[0, 1, 1, 1, 0, 0], prior=7, connect=(3, 0),
                   label='Pri. Exhaust', fc='#FF0000',
                   labels=["", "Loss", "Thermal loss", "Prop. Loss", "Prop. Power", ""])

        # HP shaft 9
        sankey.add(flows=[-dHH * s['3']['w'] / 1000., -dHHT * s['43']['w'] / 1000., -c['HPShaft']['HPX']/1000.],
                   patchlabel='HP shaft', orientations=[-1, -1, 1], prior=6, connect=(2, 1), trunklength=3.575,
                   label='HP shaft', fc='#F0F0F0', labels=[None, None, "Offtake"])

        # LP shaft 10
        sankey.add(flows=[-dHF * s['13']['w'] / 1000., -dHL * s['25']['w'] / 1000, -dHHL * s['5']['w'] / 1000.,
                          -c['LPShaft']['LPX']/1000.],
                   patchlabel='LP shaft', orientations=[0, -1, -1, 1], prior=7, connect=(2, 2), trunklength=6.582,
                   pathlengths=[0.1, 1., 1., 0.3], label='LP shaft', fc='#A0A0A0', labels=[None, None, None, "Offtake"])
        sankey.add(flows=[-dHF * s['13']['w'] / 1000., dHF * s['13']['w'] / 1000.],
                   orientations=[-1, 0], prior=10, connect=(0, 1), pathlengths=1.05, trunklength=0.905,
                   fc='#A0A0A0', labels=[None, None])

        diagrams = sankey.finish()
        ax.set_title("Power flows")

        # ax.legend()


class Turboprop(ExergeticEngine):
    """
    Defines a 3-shaft turboprop
    """
    def __init__(self):
        super(Turboprop, self).__init__()
        # dictionary with the slope of corrected flow vs. corrected speed,
        # except PWT: corrected flow vs. expansion ratio
        self.slope = {"LPC": 0.765, "HPC": 2.22, "HPT": -25.4, "LPT": 13.92, 'PWT': -11.84}

    def cycle(self, *args, **kwargs):
        """
        Compute the performance of the engine, based on given cycle parameters

        This present implementation is for a 3-shaft turboprop.

        The positional argument are:
            * the engine core mass flow w, in kg/s
            * the specific shaft power
            * the low pressure compressor temperature ratio tau_l.
            * the high pressure compressor temperature ratio tau_h.

        Only one keyed argument is needed: dHf or Ttmax.
            * dHf is the fuel power in Watts,
            * Ttmax is the combustion chamber exit temperature in Kelvin.

        Other possible keyed arguments:
            * HPX: some customer power extraction on the HP shaft (if positive), in Watts.
                A negative value means you provide additional power, via some electric motor for instance.
            * LPX: some customer power extraction on the LP shaft (if positive), in Watts.
                A negative value means you provide additional power, via some electric motor for instance.
            * PGBX: some customer power extraction on the power turbine shaft (if positive), in Watts.
                A negative value means you provide additional power, via some electric motor for instance.

        The computed dictionaries are:
            * the stations states: the state of the air flow at each component interfaces
            * the components state:

                * the keys are the component names
                * The content depends on the component. It includes pressure ratio, map coordinates, ...

            * the performances, see :meth:`ExergeticEngine.global_performances`

        :param args: cycle parameters
        :param kwargs: optional cycle parameters
        :type args: tuple
        :type kwargs: dict
        :return: 3 dictionaries with the state of the machine
        :rtype: (dict, dict, dict)
        """
        w, shp, tau_l, tau_h = args
        dHf = kwargs.get('dHf')
        Ttmax = kwargs.get('Ttmax')

        # Station 0: free stream
        components = {"LPC": {"tau": tau_l}, "HPC": {"tau": tau_h}}
        stations = {"0": self.free_stream(w)}

        # station 1: LPC face
        stations["1"] = self.loose_pressure(self.ex_loss["inlet"], stations['0'], "Inlet")
        components["LPC"]["WR"] = stations["1"]['Wr']
        components["LPC"]["Nk"] = stations["1"]['Nk']

        # station 25: LPC exit
        stations["25"] = self.compress(self.ex_loss["LPC"], stations["1"], tau_l, "LPC")
        dH_LPC = (stations["25"]['Ht'] - stations["1"]['Ht']) * stations['1']['w']
        components["LPC"]["PR"] = stations["25"]['PR']

        # station 3: HPC exit
        components["HPC"]["Nk"] = stations['25']['Nk']
        components["HPC"]["WR"] = stations['25']['Wr']
        stations["3"] = self.compress(self.ex_loss["HPC"], stations["25"], tau_h, "HPC")
        dH_HPC = (stations["3"]['Ht'] - stations["25"]['Ht']) * stations['25']['w']
        components["HPC"]["PR"] = stations["3"]['PR']

        # station 4: Burner exit
        stations['4'] = self.burner(self.ex_loss["Burner"], stations['3'], "Burner", dH=dHf, Ttm=Ttmax)
        components["Burner"] = {"dHF": stations['4']['Pth']}

        # station 43: HPT exit
        components["HPT"] = {'Nk': stations['4']['Nk'], 'WR': stations['4']['Wr']}
        dH_HPT = -dH_HPC - kwargs.get("HPX", 0.)
        stations["43"] = self.expand(self.ex_loss['HPT'], stations['4'], dH_HPT, "HPT")
        components['HPShaft'] = {'HPX': kwargs.get("HPX", 0.)}

        # station 45: LPT exit
        components["LPT"] = {'Nk': stations['43']['Nk'], 'WR': stations['43']['Wr']}
        dH_LPT = -dH_LPC - kwargs.get("LPX", 0.)
        stations["45"] = self.expand(self.ex_loss['LPT'], stations['43'], dH_LPT, "LPT")
        components['LPShaft'] = {'LPX': kwargs.get("LPX", 0.)}

        # station 5: PWT exit
        components["PWT"] = {'Nk': stations['45']['Nk'], 'WR': stations['45']['Wr']}
        dH_PWT = - shp * w - kwargs.get("PGBX", 0.)
        stations["5"] = self.expand(self.ex_loss['PWT'], stations['45'], dH_PWT, "PWT")
        components["PWT"]['PR'] = stations['5']['PR']
        components['PropShaft'] = {'PGBX': kwargs.get("PGBX", 0.)}

        # station 9: hot flow exhaust
        stations['9'] = self.exhaust(self.ex_loss["PE"], stations['5'], "PE")

        # station 10: propeller
        stations['10'] = copy.deepcopy(stations['0'])
        stations['10']['w'] = 0.
        stations['10'].pop('A')
        stations['10'].pop('Wr')
        stations['10']["Pu"] = w * shp * (1. - self.ex_loss['prop'])*(1 - self.ex_loss.get("PGB", 0.))
        stations['10']['PEx'] = stations['10']["Pu"]
        stations['10']['F'] = stations['10']["Pu"] / stations['0']['V0']
        stations['10']["losses"] = {"Propeller": w * shp * (1. - self.ex_loss.get("PGB", 0.)) * self.ex_loss['prop'],
                                    "PGB": w * shp * self.ex_loss.get("PGB", 0.)}

        perfs = self.global_performances(stations)
        return stations, components, perfs

    def design_guess(self, *args):
        """
        This present implementation is for a 2-shaft 2-flow turbofan.

        Two values are expected in args:
            * the required thrust
            * the required compressors pressure ratio

        The cycle parameters returned are the mass flow, the specific shaft power, and the compression temperature
        ratios, estimated using the method :meth:`ExergeticEngine.from_PR_to_tau_pol`

        :param args: the performance values sought
        :type param: tuple
        :return: a guess for the cycle parameters
        :rtype: np.array
        """
        thrust, lpr, hpr = args
        tau_l, lloss = self.from_PR_to_tau_pol(lpr, 1. - self.ex_loss['LPC'])
        tau_h, hloss = self.from_PR_to_tau_pol(hpr, 1. - self.ex_loss['HPC'])
        shp = thrust * self.V0 / (1. - self.ex_loss["prop"])
        return np.array([shp / self.V0**2, self.V0**2, tau_l, tau_h])

    def design_equations(self, x, *args):
        """
        This function creates the link between the performance parameters sought (in args[0]) and the cycle results.
        The cycle parameters are in x.

        This present implementation is for a 3-shaft turboprop. The values sought are the total net thrust,
        the 2 compressors pressure ratio (low pressure compressor, high pressure compressor), and the exhaust pressure
        ratio.

        :param x: the cycle parameters
        :param args: a tuple with 2 items: the performance value sought and the keyed arguments for the cycle
        :type x: tuple
        :type args: tuple
        :return: a vector to be nullified
        :rtype: np.array
        """
        thrust, lpr, hpr, exhpr = args[0]
        other_kwargs = args[1]
        s, c, p = self.cycle(*x, **other_kwargs)
        y = [p['Fnet'] / thrust - 1., c['LPC']['PR'] / lpr - 1., c['HPC']['PR'] / hpr - 1., s['9']['Pt']/self.Ps0 - exhpr]
        return np.array(y)

    def off_design_equations(self, x, *args):
        """
        This present implementation is for a 2-shaft 2-flow turbofan.

        This function implements the various equations to be satisfied in off-design conditions.

        for the turbofan, these are:
            * equalization of the hot exhaust area with the one required by the cycle
            * equalization of the low pressure compressor physical speed with the low pressure turbine physical speed
            * equalization of the high pressure compressor physical speed with the high pressure turbine physical speed
            * equalization of the propeller physical speed with the power turbine physical speed


        The shaft speeds are normally obtained via a component map. Here it has been simplified as a straight line.

        :param x: vector of values around 1. when multiplied by the design point cycle parameter, gives the tested cycle
            parameters
        :type x: np.array
        :param args: a tuple with one dictionary: the additional cycle parameters
        :return: a vector of same size as x, to be nullified
        :rtype: np.array
        """
        xx = x * self.dp
        r, c, p = self.cycle(*xx, **args[0])
        # Get the shaft speed compatible with the corrected flow, as a fraction of the design speed
        # Get the shaft speed compatible with the corrected flow, as a fraction of the design speed
        shaft_speed = {i: ((self.slope[i] * (c[i]['WR'] / self.comp_state[i]['WR'] - 1.) + 1.) *
                           self.comp_state[i]['Nk'] / c[i]['Nk']) for i in self.slope.keys()}
        # the power turbine is a particular case: the shaft speed is fixed by the propeller
        shaft_speed['PWT'] = (self.slope['PWT'] * (c['PWT']['WR'] / self.comp_state['PWT']['WR'] - 1.) + 1.) * \
                             (self.comp_state['PWT']['PR'] - 1.) / (c['PWT']['PR'] - 1.)
        # vector to be nullified:
        # [0]: hot exhaust area shall match the design one
        # [1]: HPC and HPT are linked together
        # [2]: LPC and LPT are linked together
        # [3]: propeller and PWT are linked together (fixed speed)
        y = [r['9']['A'] / self.design_state['9']['A'] - 1.,
             shaft_speed['HPT'] / shaft_speed['HPC'] - 1.,
             shaft_speed['LPT'] / shaft_speed['LPC'] - 1.,
             shaft_speed['PWT'] - 1.]
        return y

    def draw_sankey(self, s, c, p, ax):
        """
        Draw the sankey diagram of the turboprop engine.

        For the turboprop, it looks like this:

        .. image:: sankey_turboprop.png

        :param s: stations dictionary
        :param c: component dictionary
        :param p: performance dictionary
        :param ax: the matplotlib axe object where to draw the diagram
        :type s: dict
        :type c: dict
        :type p: dict
        :type ax: plt.axes.Axes
        :return: nothing
        """
        scale = 1000. / (s['0']['Ht'] * s['0']['w'] + p['Pth'])
        sankey = Sankey(ax=ax, unit="kW", scale=scale, format='%.0f')

        # Inlet 0
        sankey.add(flows=[s['0']['Ex'] * s['0']['w'] / 1000.,
                          -s['1']['losses']['Inlet'] / 1000.,
                          -s['1']['Ex'] * s['1']['w'] / 1000.],
                   patchlabel='Inlet', orientations=[0, 1, 0], label='Inlet', fc='#00A000', labels=["", "Loss", None])

        # LPC 1
        dHL = s['25']['Ht'] - s['1']['Ht']
        sankey.add(flows=[s['1']['Ex'] * s['1']['w'] / 1000.,
                          -s['25']['losses']['LPC'] / 1000.,
                          dHL * s['25']['w'] / 1000.,
                          -(s['25']['Ex']) * s['25']['w'] / 1000.],
                   patchlabel='LPC', orientations=[0, 1, -1, 0], prior=0, connect=(2, 0), label='LPC',
                   fc='#0000FF', labels=["", "Loss", "", None])

        # HPC 2
        dHH = s['3']['Ht'] - s['25']['Ht']
        sankey.add(flows=[s['25']['Ex'] * s['25']['w'] / 1000.,
                          -s['3']['losses']['HPC'] / 1000.,
                          dHH * s['3']['w'] / 1000.,
                          -s['3']['Ex'] * s['3']['w'] / 1000.],
                   patchlabel='HPC', orientations=[0, 1, -1, 0], prior=1, connect=(3, 0), label="HPC", fc='#0000F0',
                   labels=["", "Loss", "", None])

        # Burner 3
        dH = s['4']['Ht'] - s['3']['Ht']
        sankey.add(flows=[s['3']['Ex'] * s['3']['w'] / 1000.,
                          -s['4']['losses']['Burner'] / 1000.,
                          -s['4']['losses']['Burner Thermal'] / 1000.,
                          dH * s['4']['w'] / 1000.,
                          -s['4']['Ex'] * s['4']['w'] / 1000.],
                   patchlabel='Burner', orientations=[0, 1, 1, 1, 0], prior=2, connect=(3, 0), label='Burner',
                   fc='#F0F000', labels=["", "Loss", "Thermal", "Fuel", None])

        # HPT 4
        dHHT = s['43']['Ht'] - s['4']['Ht']
        sankey.add(flows=[s['4']['Ex'] * s['4']['w'] / 1000.,
                          -s['43']['losses']['HPT'] / 1000.,
                          dHHT * s['43']['w'] / 1000.,
                          -s['43']['Ex'] * s['43']['w'] / 1000.],
                   patchlabel='HPT', orientations=[0, 1, -1, 0], prior=3, connect=(4, 0), label='HPT', fc='#0000FF',
                   labels=["", "Loss", "", None])

        # LPT 5
        dHHL = s['45']['Ht'] - s['43']['Ht']
        sankey.add(flows=[s['43']['Ex'] * s['43']['w'] / 1000.,
                          -s['45']['losses']['LPT'] / 1000.,
                          dHHL * s['45']['w'] / 1000.,
                          -s['45']['Ex'] * s['45']['w'] / 1000.],
                   patchlabel='LPT', orientations=[0, 1, -1, 0], prior=4, connect=(3, 0), label='LPT', fc='#00F0F0',
                   labels=["", "Loss", "", None])

        # PWT 6
        dHP = s['5']['Ht'] - s['45']['Ht']
        sankey.add(flows=[s['45']['Ex'] * s['45']['w'] / 1000.,
                          -s['5']['losses']['PWT'] / 1000.,
                          dHP * s['5']['w'] / 1000.,
                          -s['5']['Ex'] * s['5']['w'] / 1000.],
                   patchlabel='PWT', orientations=[0, 1, -1, 0], prior=5, connect=(3, 0), label='PWT', fc='#00F0F0',
                   labels=["", "Loss", "", None])

        # Primary Exhaust 7
        sankey.add(flows=[s['5']['Ex'] * s['5']['w'] / 1000.,
                          -s['9']['losses']['PE'] / 1000.,
                          -s['9']['losses']['Thermal'] / 1000.,
                          -s['9']['losses']['Jet loss'] / 1000.,
                          -s['9']['P'] / 1000.,
                          -s['0']['Ex'] * s['9']['w'] / 1000.],
                   patchlabel='Pri. Exhaust', orientations=[0, 1, 1, 1, 0, 0], prior=6, connect=(3, 0),
                   label='Pri. Exhaust', fc='#FF0000',
                   labels=["", "Loss", "Thermal loss", "Prop. Loss", "Prop. Power", ""])

        # HP shaft 8
        sankey.add(flows=[-dHH * s['3']['w'] / 1000, -dHHT * s['4']['w'] / 1000., c['HPShaft']['HPX']/1000.],
                   patchlabel='HP shaft', orientations=[-1, -1, 1], prior=4, connect=(2, 1), trunklength=4.018,
                   label='HP shaft', fc='#F0F0F0', labels=[None, None, "Offtake"])

        # LP shaft 9
        sankey.add(flows=[-dHL * s['25']['w'] / 1000, -dHHL * s['43']['w'] / 1000., c['LPShaft']['LPX']/1000.],
                   patchlabel='LP shaft', orientations=[-1, -1, 1], prior=5, connect=(2, 1), trunklength=6.187,
                   pathlengths=[1., 1., 0.3], label='LP shaft', fc='#A0A0A0', labels=[None, None, "Offtake"])

        # Prop shaft 10
        sankey.add(flows=[-dHP * s['5']['w'] / 1000., dHP * s['5']['w'] / 1000., c['PropShaft']['PGBX']/1000.],
                   orientations=[0, 1, -1], prior=6, connect=(2, 0), patchlabel='Prop shaft',
                   fc='#A0A0A0', labels=[None, None, "Offtake"])

        # Propeller 11
        sankey.add(flows=[-dHP * s['5']['w'] / 1000., -s['10']['Pu']/1000., -s['10']['losses']['Propeller']/1000.,
                          -s['10']['losses']['PGB']/1000.],
                   orientations=[0, 0, -1, -1], prior=10, connect=(1, 0),
                   fc='#A0A0A0', labels=["", "Prop. Power", "Prop. Loss", "PB Loss"])

        diagrams = sankey.finish()
        ax.set_title("Power flows")
        # ax.legend()


class ElectricFan(ExergeticEngine):
    """
    Defines an electric fan, based on the ExergeticEngine object.

    This cycle support wake ingestion.
    """
    def __init__(self):
        """
        Constructor for the ElectricFan object, with value for the relation between fan corrected flow and
        fan corrected speed.
        """
        super(ElectricFan, self).__init__()
        # dictionary with the slope of corrected flow vs. corrected speed
        self.slope = {"Fan": 1.201}

    def cycle(self, *args, **kwargs):
        """
        Compute the performance of the engine, based on given cycle parameters

        This present implementation is for an electric fan.

        The positional argument are:
            * the engine core mass flow w, in kg/s
            * the fan temperature ratio tau_f.

        Other possible keyed arguments:
            * d_bli: drag of the body in front of the engine, in Newtons.

        The computed dictionaries are:
            * the stations states: the state of the air flow at each component interfaces
            * the components state:

                * the keys are the component names
                * The content depends on the component. It includes pressure ratio, map coordinates, ...

            * the performances, see :meth:`ExergeticEngine.global_performances`

        :param args: cycle parameters
        :param kwargs: optional cycle parameters
        :type args: tuple
        :type kwargs: dict
        :return: 3 dictionaries with the state of the machine
        :rtype: (dict, dict, dict)
        """
        w, tau_f = args
        d_bli = kwargs.get('d_bli')

        # Station 0: free stream
        components = {"Fan": {"tau": tau_f}}
        stations = {"0": self.free_stream(w)}

        # wake ingestion
        stations["1"] = self.wake_ingestion(d_bli, stations["0"], 'BLI')

        # station 2: Engine face
        stations["2"] = self.loose_pressure(self.ex_loss["inlet"], stations['1'], "Inlet")
        components["Fan"]["WR"] = stations["2"]['Wr']
        components["Fan"]["Nk"] = stations["2"]['Nk']

        # station 3: Fan exit
        stations["3"] = self.compress(self.ex_loss["Fan"], stations["2"], tau_f, "Fan")
        stations['3']['Pth'] = (stations["3"]['Ht'] - stations["2"]['Ht']) * stations['2']['w']
        components["Fan"]["PR"] = stations["3"]['PR']

        # station 9: hot flow exhaust
        stations['9'] = self.exhaust(self.ex_loss["PE"], stations['3'], "PE")

        perfs = self.global_performances(stations)

        return stations, components, perfs

    def design_guess(self, *args):
        """
        This present implementation is for an electric fan.

        Two values are expected in args:
            * the required thrust
            * the required fan pressure ratio

        The cycle parameters returned are the mass flow, estimated assuming a specific thrust of 100m/s,
        and the fan temperature ratio, estimated using the method :meth:`ExergeticEngine.from_PR_to_tau_pol`

        :param args: the performance values sought
        :type param: tuple
        :return: a guess for the cycle parameters
        :rtype: np.array
        """
        thrust, fpr = args
        tau_f, floss = self.from_PR_to_tau_pol(fpr, 1. - self.ex_loss['Fan'])
        return np.array([thrust / 100., tau_f])

    def design_equations(self, x, *args):
        """
        This function creates the link between the performance parameters sought (in args[0]) and the cycle results.
        The cycle parameters are in x.

        This present implementation is for an electric fan. The values sought are the total net thrust,
        and the fan pressure ratio.

        :param x: the cycle parameters
        :param args: a tuple with 2 items: the performance value sought and the keyed arguments for the cycle
        :type x: tuple
        :type args: tuple
        :return: a vector to be nullified
        :rtype: np.array
        """
        thrust, fpr = args[0]
        other_kwargs = args[1]
        s, c, p = self.cycle(*x, **other_kwargs)
        y = [p['Fnet'] / thrust - 1., c['Fan']['PR'] / fpr - 1.]
        return np.array(y)

    def off_design_equations(self, x, *args):
        """
        This present implementation is for an electric fan.

        This function implements the various equations to be satisfied in off-design conditions.

        for the turbofan, these are:
            * equalization of the exhaust area with the one required by the cycle
            * equalization of the fan physical speed with prescribed one

        The shaft speed is normally obtained via a component map. Here it has been simplified as a straight line.

        :param x: vector of values around 1. when multiplied by the design point cycle parameter, gives the tested cycle
            parameters
        :type x: np.array
        :param args: a tuple with one dictionary: the additional cycle parameters
        :return: a vector of same size as x, to be nullified
        :rtype: np.array
        """
        xx = x * self.dp
        throttle = args[0]['throttle']
        r, c, p = self.cycle(*xx, **args[0])
        # Get the shaft speed compatible with the corrected flow, as a fraction of the design speed
        shaft_speed = {i: ((self.slope[i] * (c[i]['WR'] / self.comp_state[i]['WR'] - 1.) + 1.) *
                           self.comp_state[i]['Nk'] / c[i]['Nk']) for i in self.slope.keys()}
        # vector to be nullified:
        # [0]: exhaust area shall match the design one
        # [1]: fan shaft physical speed shall match the prescribed one
        y = [r['9']['A'] / self.design_state['9']['A'] - 1., shaft_speed['Fan'] / throttle - 1.]
        # print(x, y)
        return y

    def draw_sankey(self, s, c, p, ax):
        """
        Draw the sankey diagram of the electric fan engine.

        For the electric fan , it looks like this:

        .. image:: sankey_efan.png

        :param s: stations dictionary
        :param c: component dictionary
        :param p: performance dictionary
        :param ax: the matplotlib axe object where to draw the diagram
        :type s: dict
        :type c: dict
        :type p: dict
        :type ax: plt.axes.Axes
        :return: nothing
        """
        scale = 1000. / (s['0']['Ht'] * s['0']['w'] + p['Pth'])
        sankey = Sankey(ax=ax, unit="kW", scale=scale, format='%.0f')

        # BLI 0
        sankey.add(flows=[s['0']['Ex'] * s['0']['w'] / 1000.,
                          -s['1']['gain']['BLI'] / 1000.,
                          -s['1']['Ex'] * s['1']['w'] / 1000.],
                   patchlabel='BLI', orientations=[0, 1, 0], label='BLI', fc='#00A000', labels=["", "Loss", None])

        # Inlet 1
        sankey.add(flows=[s['1']['Ex'] * s['1']['w'] / 1000.,
                          -s['2']['losses']['Inlet'] / 1000.,
                          -s['2']['Ex'] * s['2']['w'] / 1000.],
                   patchlabel='Inlet', orientations=[0, 1, 0], prior=0, connect=[2, 0], label='Inlet', fc='#00A000',
                   labels=["", "Loss", None])

        # Fan 2
        dH = s['3']['Ht'] - s['2']['Ht']
        sankey.add(flows=[s['2']['Ex'] * s['2']['w'] / 1000.,
                          -s['3']['losses']['Fan'] / 1000.,
                          dH * s['3']['w'] / 1000.,
                          -s['3']['Ex'] * s['3']['w'] / 1000.],
                   patchlabel='Fan', orientations=[0, 1, -1, 0], prior=1, connect=(2, 0), label="Fan", fc='#0000F0',
                   labels=["", "Loss", "", None])

        # Primary Exhaust 2
        sankey.add(flows=[s['3']['Ex'] * s['3']['w'] / 1000.,
                          -s['9']['losses']['PE'] / 1000.,
                          -s['9']['losses']['Thermal'] / 1000.,
                          -s['9']['losses']['Jet loss'] / 1000.,
                          -s['9']['P'] / 1000.,
                          -s['0']['Ex'] * s['9']['w'] / 1000.],
                   patchlabel='Pri. Exhaust', orientations=[0, 1, 1, 1, 0, 0], prior=2, connect=(3, 0), label='Pri. Exhaust',
                   fc='#FF0000', labels=["", "Loss", "Thermal loss", "Prop. Loss", "Prop. Power", ""])

        # HP shaft 9
        sankey.add(flows=[dH * s['3']['w'] / 1000,
                          -dH * s['3']['w'] / 1000.],
                   patchlabel='Shaft', orientations=[0, -1], prior=2, connect=(2, 1), trunklength=1.,
                   label='Shaft', fc='#F0F0F0', labels=[None, None])

        diagrams = sankey.finish()
        ax.set_title("Power flows")
        # ax.legend()


if __name__ == '__main__':
    # Instantiate the engine object
    TF = ExergeticEngine()
    # Set the flight conditions to 35000ft, ISA, Mn 0.78 as static temperature, static pressure and Mach number
    TF.set_flight(218.808, 23842.272, 0.78)

    TF.ex_loss["inlet"] = TF.from_PR_loss_to_Ex_loss(0.997)
    tau_h, TF.ex_loss["HPC"] = TF.from_PR_to_tau_pol(20., 0.85)
    TF.ex_loss["Burner"] = TF.from_PR_loss_to_Ex_loss(0.95)
    aut_h, TF.ex_loss["HPT"] = TF.from_PR_to_tau_pol(0.289451726, 0.90)
    TF.ex_loss["PE"] = TF.from_PR_loss_to_Ex_loss(0.99)
    print(TF.ex_loss)
    x0 = np.array([24., tau_h])

    # Design for a given thrust (Newton), BPR, FPR, LPC PR, HPC PR, T41 (Kelvin)
    Ttm = 1750.
    rd, c, p = TF.cycle(24., tau_h, Ttmax=Ttm)
    print(p['Fnet'])
    rd, c, p = TF.design(21400., 20., Ttmax=Ttm, guess=x0)
    # show the results
    TF.print_stations(rd)
    TF.print_perfos(p)
    TF.print_components(c)

    # recompute the same, but in off-design mode
    rd, c, p = TF.off_design(wfe=p['wfe'])

    fig = plt.figure(facecolor="w", tight_layout=True)
    ax1 = fig.add_subplot(1, 1, 1, xticks=[], yticks=[])
    TF.draw_sankey(rd, c, p, ax1)
    plt.show()
    fig = plt.figure(facecolor="w", tight_layout=True)
    ax2 = fig.add_subplot(1, 1, 1, xticks=[], yticks=[])
    TF.draw_pie(rd, ax2)
    plt.show()

    guess = p["sol"]
    # now for a cruise loop
    Tm = [1.1, 1.08, 1.06, 1.04, 1.02, 1.00, 0.98, 0.96, 0.94, 0.92, 0.90, 0.88, 0.86, 0.84, 0.82, 0.80, 0.78, 0.76,
          0.74, 0.72, 0.70, 0.68, 0.66, 0.64, 0.62, 0.60]
    # Tm = [k*Ttm for k in kwf]
    Fn = []
    sfc = []
    for T in Tm:
        r, c, p = TF.off_design(guess=guess, Ttmax=T*Ttm)
        if p['success']:
            guess = p['sol']
            Fn.append(p['Fnet'] / 10.)
            sfc.append(p['wfe'] * 36000. / p['Fnet'])

    print("\t".join(["{}".format(T*Ttm) for T in Tm]))
    print("\t".join(["{}".format(F) for F in Fn]))
    print("\t".join(["{}".format(s) for s in sfc]))

    fig = plt.figure()
    ax = fig.add_subplot(111)
    ax.plot(Fn, sfc, '-o')
    ax.grid()
    plt.show()
    # now for a take-off point
    TF.set_flight(288.15, 101325., 0.25)
    x0 = np.array([10., 1.])
    rd = TF.off_design(Ttmax=Ttm, guess=x0)

    # show_dict(rd)
